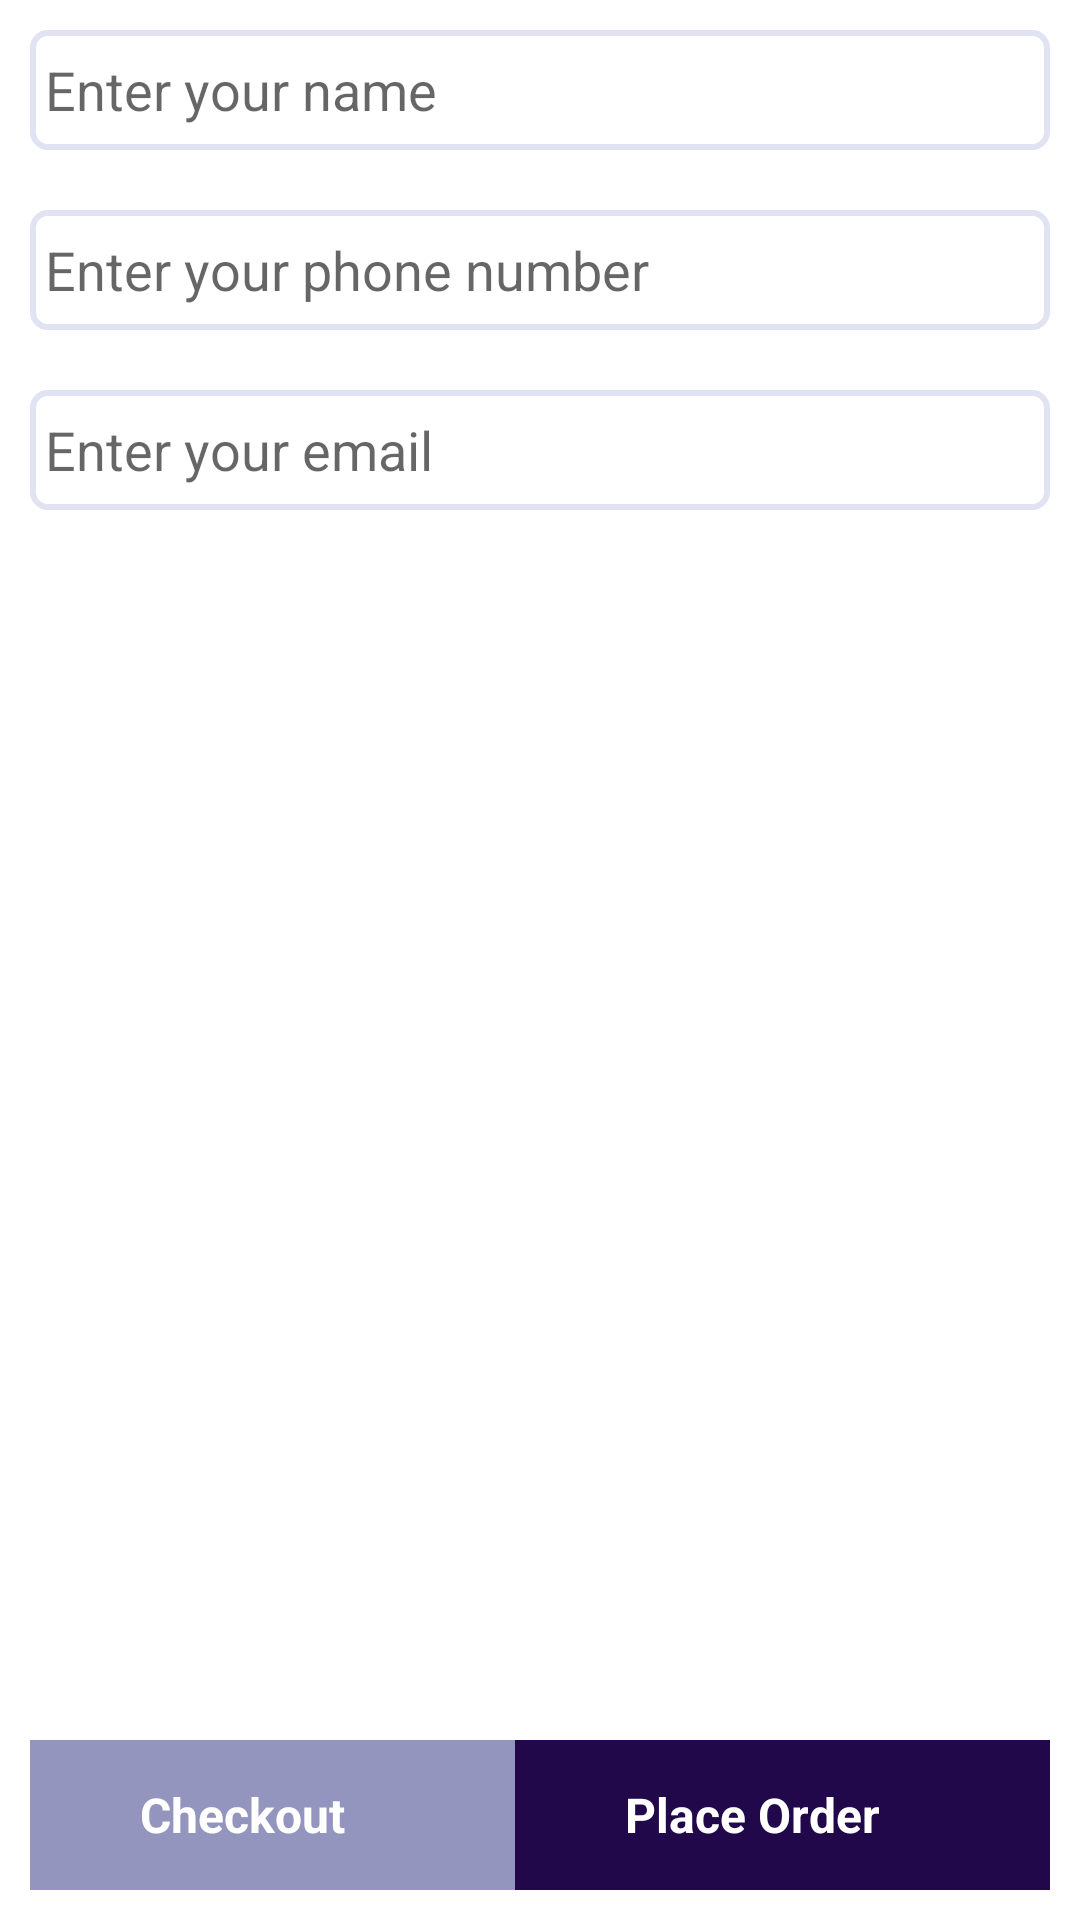

Layout XML and referenced resources for this Android screen:
<!-- AndroidManifest.xml: application theme Theme.FusionFoodApp -->
<!-- res/layout/activity_checkout.xml -->
<?xml version="1.0" encoding="utf-8"?>
<RelativeLayout xmlns:android="http://schemas.android.com/apk/res/android"
    xmlns:app="http://schemas.android.com/apk/res-auto"
    xmlns:tools="http://schemas.android.com/tools"
    android:layout_width="match_parent"
    android:layout_height="match_parent"
    tools:context=".Activity.CheckoutActivity">

    <EditText
        android:id="@+id/EdName"
        android:layout_width="match_parent"
        android:layout_height="40dp"
        android:layout_marginStart="10dp"
        android:layout_marginTop="10dp"
        android:layout_marginEnd="10dp"
        android:layout_marginBottom="10dp"
        android:background="@drawable/edittext_outline"
        android:hint="Enter your name"
        android:inputType="text"
        android:maxLength="20"
        android:paddingLeft="5dp">

    </EditText>
    <EditText
        android:id="@+id/EdPhone"
        android:layout_width="match_parent"
        android:layout_height="40dp"
        android:background="@drawable/edittext_outline"
        android:layout_below="@+id/EdName"
        android:layout_margin="10dp"
        android:paddingLeft="5dp"
        android:hint="Enter your phone number"
        android:inputType="phone"
        android:maxLength="10"
        >

    </EditText>

    <EditText
        android:id="@+id/EdEmail"
        android:layout_width="match_parent"
        android:layout_height="40dp"
        android:layout_below="@+id/EdPhone"
        android:layout_marginStart="10dp"
        android:layout_marginTop="10dp"
        android:layout_marginEnd="10dp"
        android:layout_marginBottom="10dp"
        android:background="@drawable/edittext_outline"
        android:hint="Enter your email"
        android:inputType="textEmailAddress"
        android:maxLength="50"
        android:paddingLeft="5dp">

    </EditText>

    <androidx.recyclerview.widget.RecyclerView
        android:id="@+id/RvOrderList"
        android:layout_width="match_parent"
        android:layout_height="wrap_content"
        android:layout_below="@+id/EdEmail"
        android:layout_margin="10dp">

    </androidx.recyclerview.widget.RecyclerView>

<LinearLayout
    android:layout_width="match_parent"
    android:layout_height="wrap_content"
    android:layout_alignParentBottom="true"
    android:orientation="horizontal"
    android:weightSum="2">
    <TextView
        android:id="@+id/tvvalue"
        android:layout_width="wrap_content"
        android:layout_height="50dp"
        android:layout_alignParentBottom="true"
        android:layout_alignParentRight="true"
        android:layout_marginStart="10dp"
        android:layout_marginTop="10dp"
        android:layout_weight="1"
        android:layout_marginBottom="10dp"
        android:background="@color/secondarytextclr"
        android:gravity="center"
        android:paddingRight="20dp"
        android:text="Checkout"
        android:textColor="@color/white"
        android:textSize="16sp"
        android:textStyle="bold" />


    <TextView
        android:id="@+id/TvPlaceOdr"
        android:layout_width="wrap_content"
        android:layout_height="50dp"
        android:layout_alignParentBottom="true"
        android:layout_alignParentRight="true"
        android:layout_weight="1"
        android:layout_marginTop="10dp"
        android:layout_marginEnd="10dp"
        android:layout_marginBottom="10dp"
        android:background="@color/buttonclr"
        android:gravity="center"
        android:paddingRight="20dp"
        android:text="Place Order"
        android:textColor="@color/white"
        android:textSize="16sp"
        android:textStyle="bold" />


</LinearLayout>



</RelativeLayout>
<!-- resources referenced by this layout -->
<resources>
  <color name="buttonclr">#21084A</color>
  <color name="secondarytextclr">#9395BE</color>
  <color name="white">#FFFFFFFF</color>
  <!-- drawable edittext_outline (drawable) -->
  <?xml version="1.0" encoding="utf-8"?>
  <shape xmlns:android="http://schemas.android.com/apk/res/android"
      android:shape="rectangle"
      >
      <corners android:radius="5dip" />
      <solid android:color="@color/white">
  
      </solid>
      <stroke
          android:width="2dp"
          android:color="@color/textboxclr" />
  </shape>
  <style name="Theme.FusionFoodApp" parent="Theme.MaterialComponents.DayNight.NoActionBar">
          
          <item name="colorPrimary">@color/purple_500</item>
          <item name="colorPrimaryVariant">@color/purple_700</item>
          <item name="colorOnPrimary">@color/white</item>
          
          <item name="colorSecondary">@color/teal_200</item>
          <item name="colorSecondaryVariant">@color/teal_700</item>
          <item name="colorOnSecondary">@color/black</item>
          
          <item name="android:statusBarColor" tools:targetApi="l">?attr/colorPrimaryVariant</item>
          
      </style>
  <color name="textboxclr">#E1E2F2</color>
  <color name="purple_500">#FF6200EE</color>
  <color name="purple_700">#FF3700B3</color>
  <color name="teal_200">#FF03DAC5</color>
  <color name="teal_700">#FF018786</color>
  <color name="black">#FF000000</color>
</resources>
